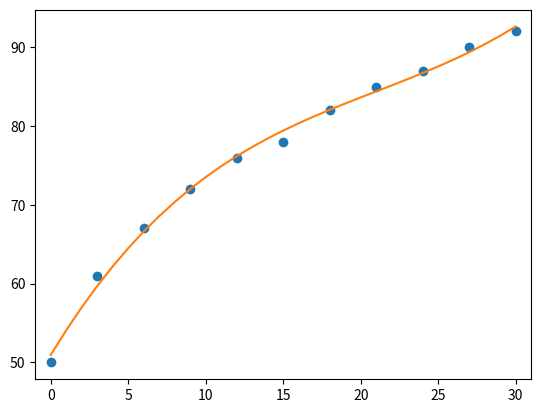

Source code (Python):
import numpy as np
import matplotlib.pyplot as plt

areas = 0

for i in range(0,7,1):
    j = i+.5
    area = 1 * (7- j)
    areas += area

#print(areas)


points = np.array([(0,50), (3,61), (6,67), (9, 72), (12, 76), (15, 78), (18, 82), (21, 85), (24, 87), (27, 90), (30, 92)])
# get x and y vectors
x = points[:,0]
y = points[:,1]

# calculate polynomial
z = np.polyfit(x, y, 3)
f = np.poly1d(z)

# calculate new x's and y's
x_new = np.linspace(x[0], x[-1], 31)
y_new = f(x_new)

plt.plot(x,y,'o', x_new, y_new)
plt.xlim([x[0]-1, x[-1] + 1 ])
plt.show()